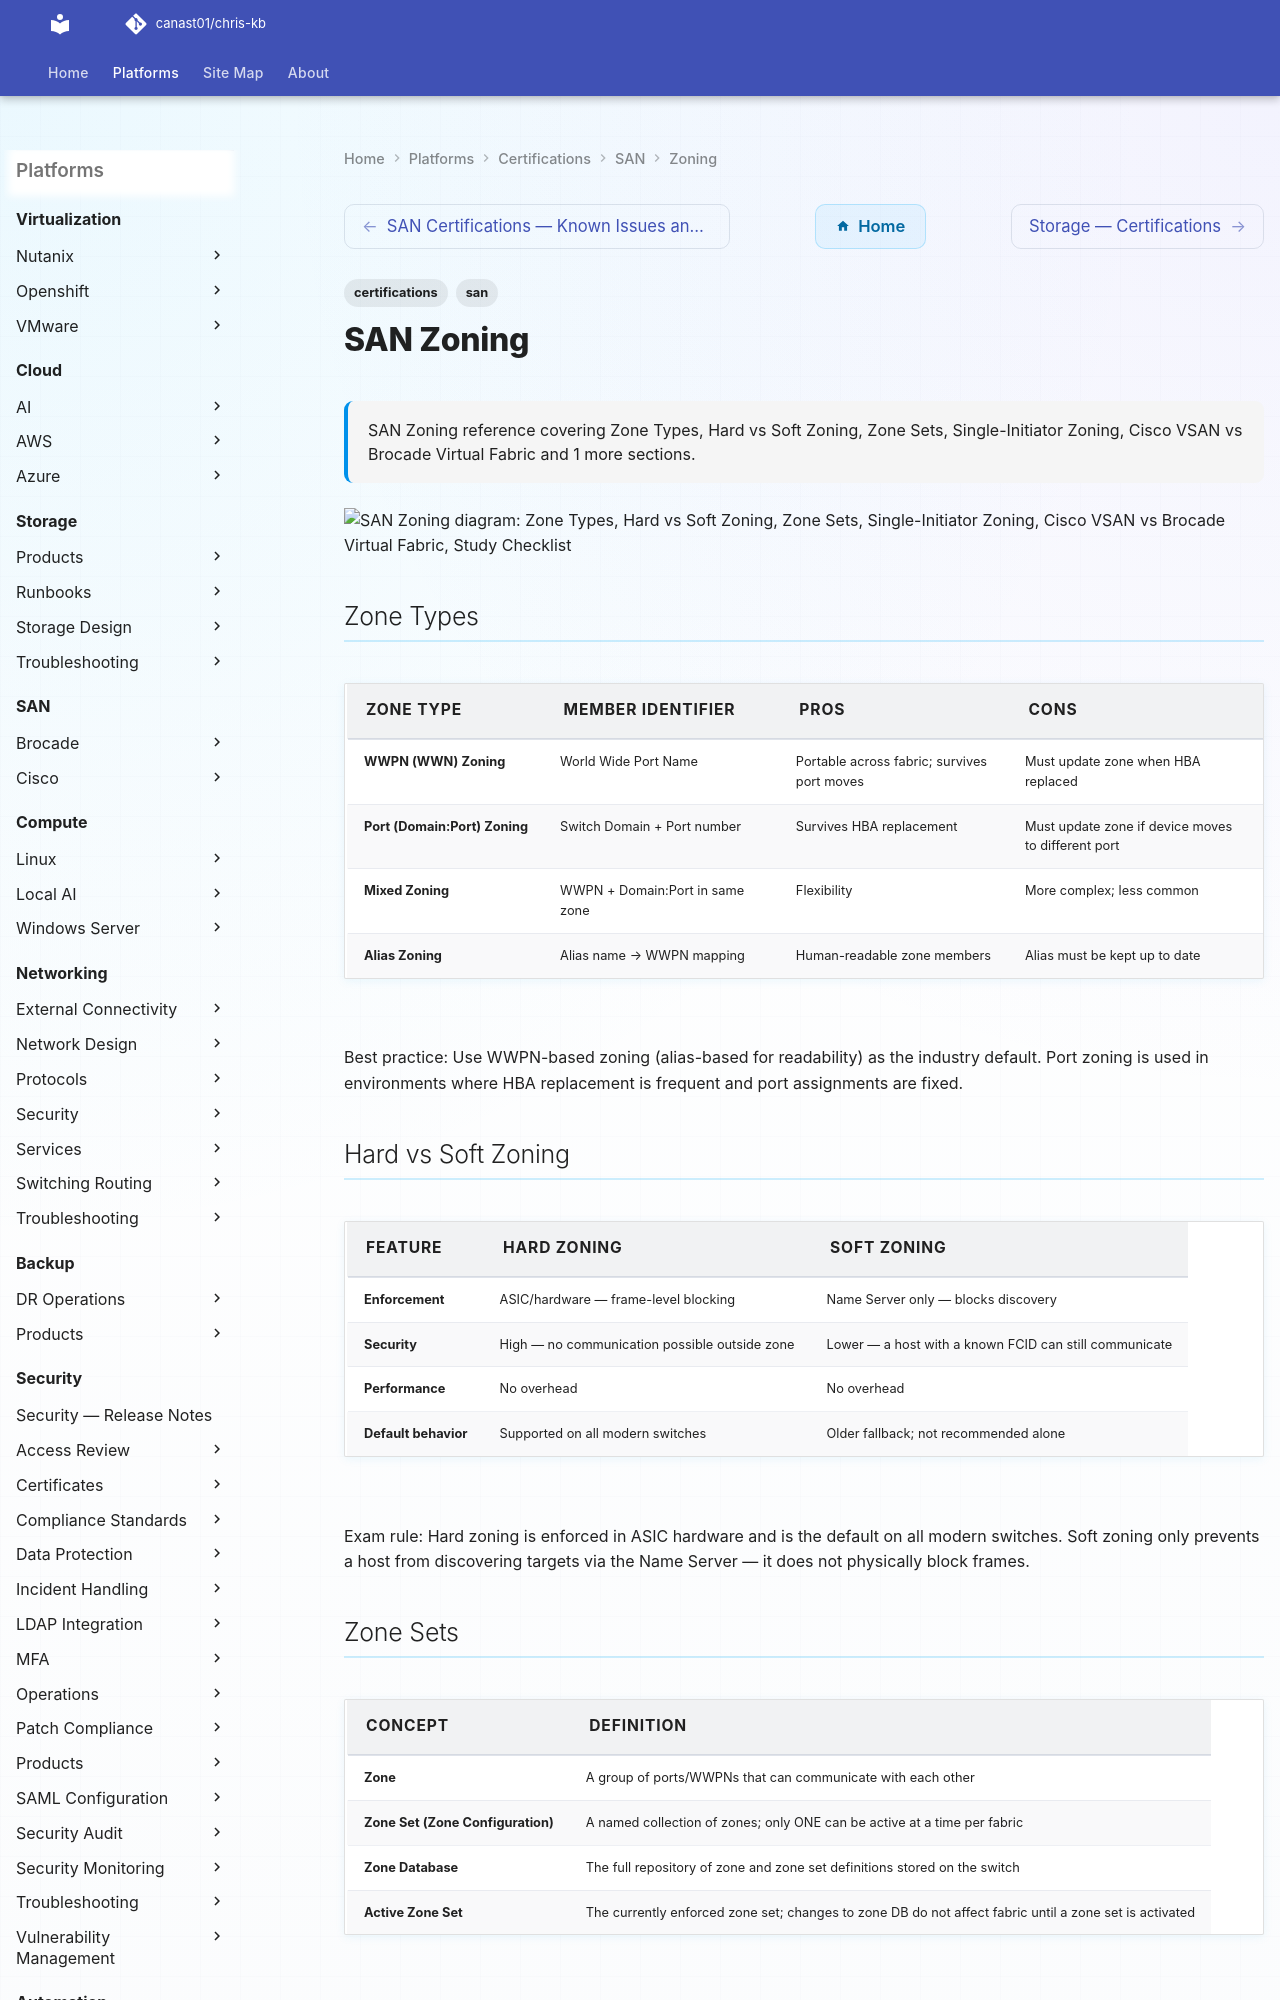

repository: canast01/chris-kb · page: certifications/san/zoning/index.html · generator: mkdocs

---
tags:
  - certifications
  - san
description: "SAN Zoning reference covering Zone Types, Hard vs Soft Zoning, Zone Sets, Single-Initiator Zoning, Cisco VSAN vs Brocade Virtual Fabric and 1 more..."
---
# SAN Zoning

<div class="kb-summary">
SAN Zoning reference covering Zone Types, Hard vs Soft Zoning, Zone Sets, Single-Initiator Zoning, Cisco VSAN vs Brocade Virtual Fabric and 1 more sections.
</div>

```d2
direction: down

zone_types: "Zone Types" {shape: rectangle}
hard_vs_soft_zoning: "Hard vs Soft Zoning" {shape: rectangle}
zone_sets: "Zone Sets" {shape: rectangle}
singleinitiator_zoning: "Single-Initiator Zoning" {shape: rectangle}
cisco_vsan_vs_brocade_virtual_fabric: "Cisco VSAN vs Brocade Virtual Fabric" {shape: rectangle}
study_checklist: "Study Checklist" {shape: rectangle}

zone_types -> hard_vs_soft_zoning: uses
hard_vs_soft_zoning -> zone_sets: uses
zone_sets -> singleinitiator_zoning: uses
singleinitiator_zoning -> cisco_vsan_vs_brocade_virtual_fabric: uses
cisco_vsan_vs_brocade_virtual_fabric -> study_checklist: uses
```

## Zone Types

| Zone Type | Member Identifier | Pros | Cons |
|---|---|---|---|
| WWPN (WWN) Zoning | World Wide Port Name | Portable across fabric; survives port moves | Must update zone when HBA replaced |
| Port (Domain:Port) Zoning | Switch Domain + Port number | Survives HBA replacement | Must update zone if device moves to different port |
| Mixed Zoning | WWPN + Domain:Port in same zone | Flexibility | More complex; less common |
| Alias Zoning | Alias name → WWPN mapping | Human-readable zone members | Alias must be kept up to date |

Best practice: Use WWPN-based zoning (alias-based for readability) as the industry default. Port zoning is used in environments where HBA replacement is frequent and port assignments are fixed.

## Hard vs Soft Zoning

| Feature | Hard Zoning | Soft Zoning |
|---|---|---|
| Enforcement | ASIC/hardware — frame-level blocking | Name Server only — blocks discovery |
| Security | High — no communication possible outside zone | Lower — a host with a known FCID can still communicate |
| Performance | No overhead | No overhead |
| Default behavior | Supported on all modern switches | Older fallback; not recommended alone |

Exam rule: Hard zoning is enforced in ASIC hardware and is the default on all modern switches. Soft zoning only prevents a host from discovering targets via the Name Server — it does not physically block frames.
